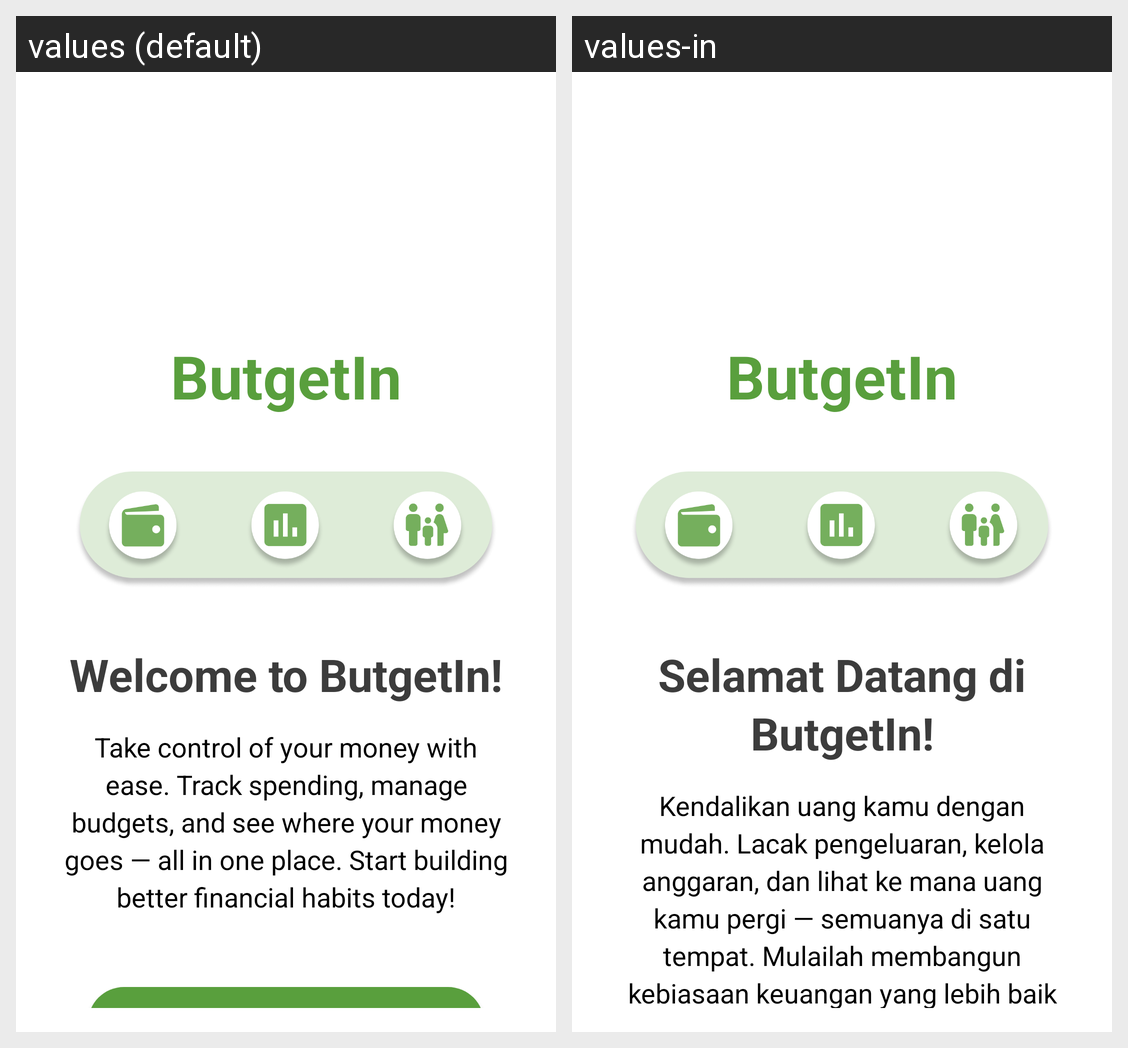

The Android screen above is rendered under two locales of the same app. Produce the string resources it draws, with the default and per-locale values.
Android screen res/layout/activity_welcome.xml rendered under 2 locales, left to right: values (default), values-in. Device: Nexus 5 (rendered at 1080×1920; each locale shown at half size, 540×960, under a caption strip naming it); theme Theme.ButgetIn.NoActionBar.
Strings drawn on this screen, with the default value and each locale's value (text and hints the layout hard-codes, and strings that could not be matched under every locale, appear in the picture but are not listed):

butgetin
  values: ButgetIn
  values-in: ButgetIn

welcome_to_butgetin
  values: Welcome to ButgetIn!
  values-in: Selamat Datang di ButgetIn!

welcome_message
  values: Take control of your money with ease. Track spending, manage budgets, and see where your money goes — all in one place. Start building better financial habits today!
  values-in: Kendalikan uang kamu dengan mudah. Lacak pengeluaran, kelola anggaran, dan lihat ke mana uang kamu pergi — semuanya di satu tempat. Mulailah membangun kebiasaan keuangan yang lebih baik hari ini!
